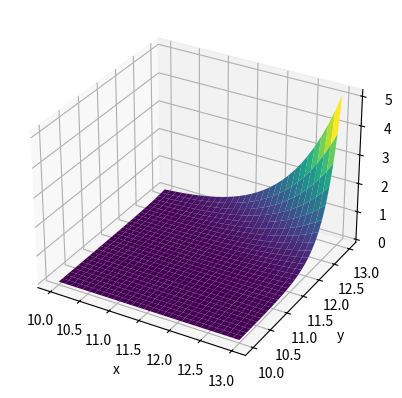

This figure's Python source:
from mpl_toolkits import mplot3d
import numpy as np
import matplotlib.pyplot as plt
from matplotlib import cm

def f(x, y):
    return x**(y+2)

x = np.linspace(10, 13, 30)
y = np.linspace(10, 13, 30)

X, Y = np.meshgrid(x, y)
Z = f(X, Y)

fig = plt.figure()
ax = plt.axes(projection='3d')
ax.plot_surface(X, Y, Z, rstride=1, cstride=1,cmap='viridis', edgecolor='none')
ax.set_xlabel('x')
ax.set_ylabel('y')
ax.set_zlabel('z')

plt.show()



